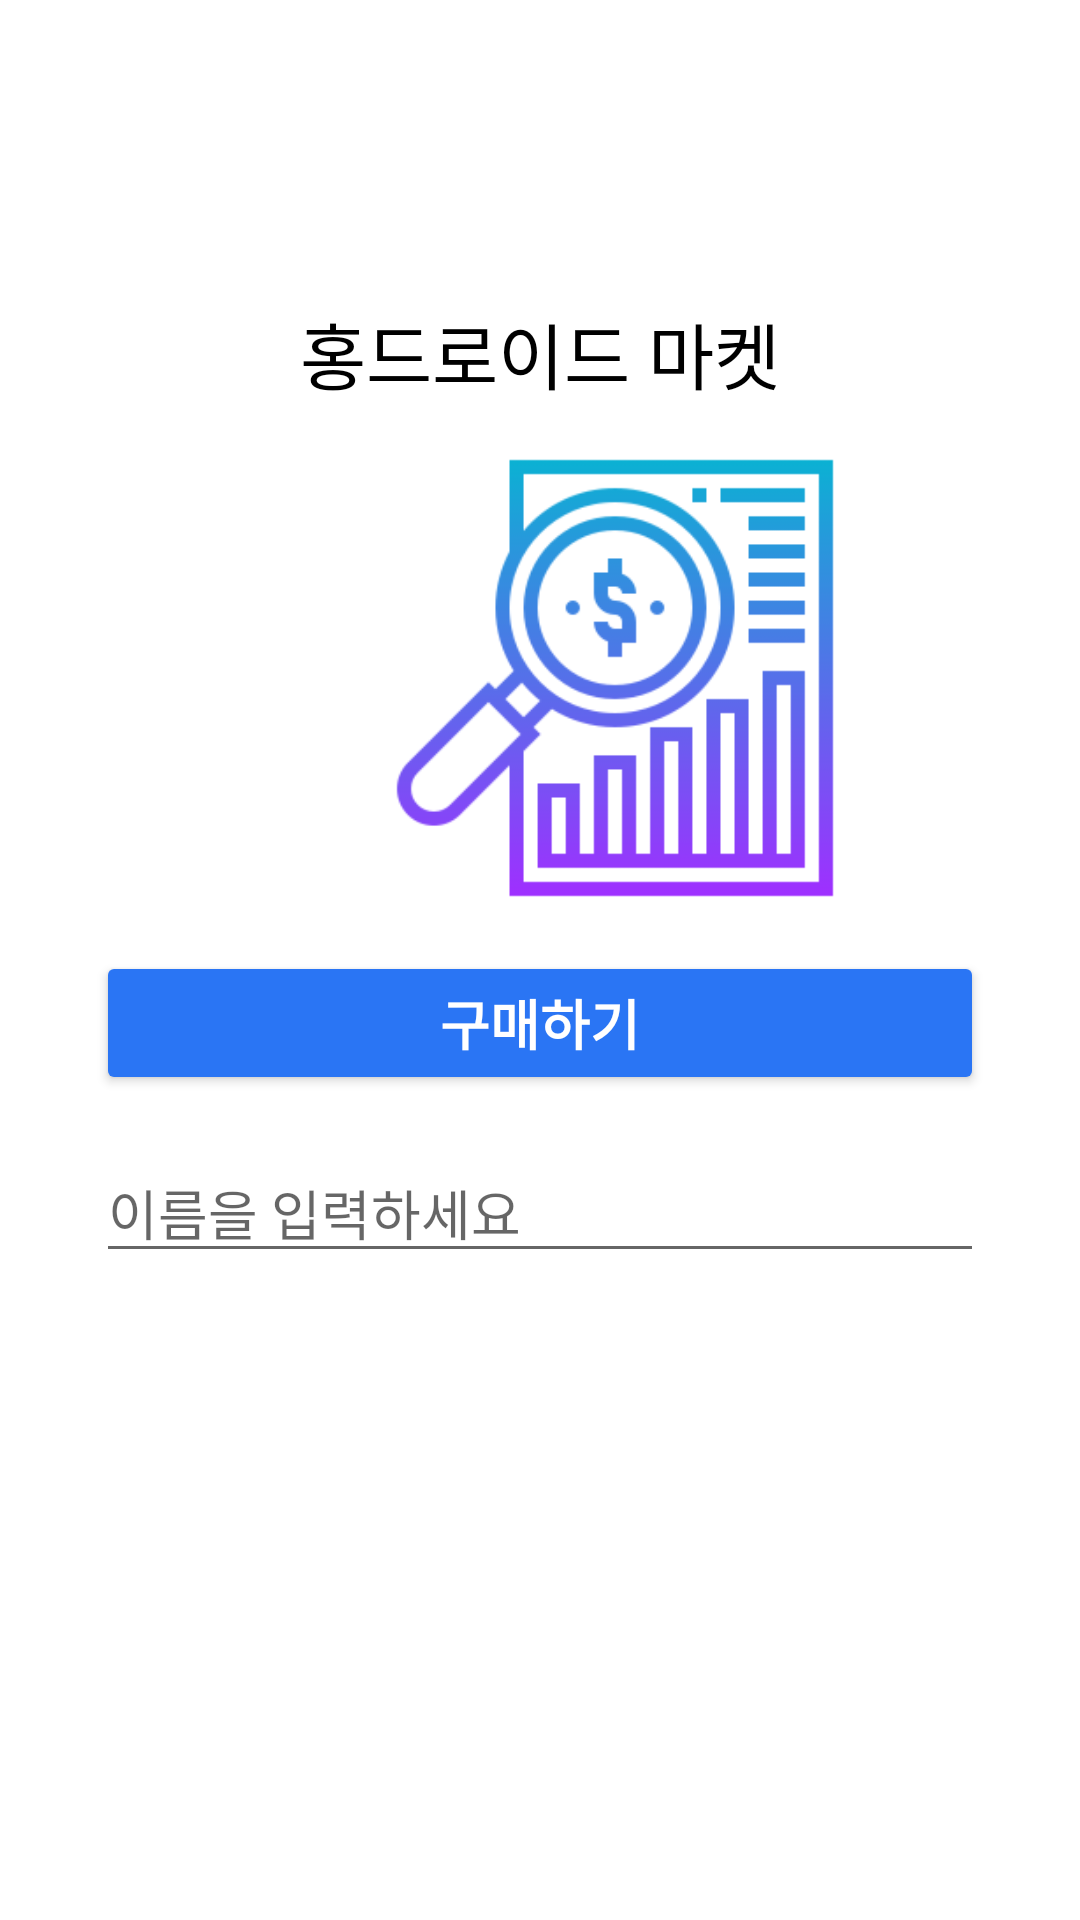

Reconstruct the res/layout file that produces this screen, plus the resources it refers to.
<!-- AndroidManifest.xml: application theme Theme.HongdroidCash -->
<!-- res/layout/activity_main.xml -->
<?xml version="1.0" encoding="utf-8"?>
<androidx.constraintlayout.widget.ConstraintLayout xmlns:android="http://schemas.android.com/apk/res/android"
    xmlns:app="http://schemas.android.com/apk/res-auto"
    xmlns:tools="http://schemas.android.com/tools"
    android:layout_width="match_parent"
    android:layout_height="match_parent"
    tools:context=".MainActivity">

    <TextView
        android:id="@+id/tv_title"
        android:layout_width="wrap_content"
        android:layout_height="wrap_content"
        android:layout_marginTop="100dp"
        android:text="홍드로이드 마켓"
        android:textColor="#000000"
        android:textSize="24sp"
        app:layout_constraintEnd_toEndOf="parent"
        app:layout_constraintStart_toStartOf="parent"
        app:layout_constraintTop_toTopOf="parent" />

    <Button
        android:id="@+id/btn_buy"
        android:layout_width="0dp"
        android:layout_height="wrap_content"
        android:layout_marginStart="32dp"
        android:layout_marginLeft="32dp"
        android:layout_marginTop="16dp"
        android:layout_marginEnd="32dp"
        android:layout_marginRight="32dp"
        android:text="구매하기"
        android:textColor="#FFFFFF"
        android:textSize="18sp"
        android:textStyle="bold"
        app:backgroundTint="#2A75F4"
        app:layout_constraintEnd_toEndOf="parent"
        app:layout_constraintStart_toStartOf="parent"
        app:layout_constraintTop_toBottomOf="@+id/iv_profile" />

    <EditText
        android:id="@+id/et_name"
        android:layout_width="0dp"
        android:layout_height="wrap_content"
        android:layout_marginTop="16dp"
        android:ems="10"
        android:hint="이름을 입력하세요"
        android:inputType="textPersonName"
        app:layout_constraintEnd_toEndOf="@+id/btn_buy"
        app:layout_constraintStart_toStartOf="@+id/btn_buy"
        app:layout_constraintTop_toBottomOf="@+id/btn_buy" />

    <ImageView
        android:id="@+id/iv_profile"
        android:layout_width="150dp"
        android:layout_height="150dp"
        android:layout_marginStart="130dp"
        android:layout_marginLeft="130dp"
        android:layout_marginTop="16dp"
        android:layout_marginEnd="130dp"
        android:layout_marginRight="130dp"
        app:layout_constraintEnd_toEndOf="parent"
        app:layout_constraintHorizontal_bias="0.0"
        app:layout_constraintStart_toStartOf="parent"
        app:layout_constraintTop_toBottomOf="@+id/tv_title"
        app:srcCompat="@drawable/money" />

</androidx.constraintlayout.widget.ConstraintLayout>
<!-- resources referenced by this layout -->
<resources>
  <!-- drawable money: png bitmap (drawable, 15562 bytes) -->
  <style name="Theme.HongdroidCash" parent="Theme.MaterialComponents.DayNight.DarkActionBar">
          
          <item name="colorPrimary">@color/purple_500</item>
          <item name="colorPrimaryVariant">@color/purple_700</item>
          <item name="colorOnPrimary">@color/white</item>
          
          <item name="colorSecondary">@color/teal_200</item>
          <item name="colorSecondaryVariant">@color/teal_700</item>
          <item name="colorOnSecondary">@color/black</item>
          
          <item name="android:statusBarColor" tools:targetApi="l">?attr/colorPrimaryVariant</item>
          
      </style>
  <!-- not gathered from this repository: default colours our renderer supplied (Android Studio template values) -->
  <color name="purple_500">#FF6200EE</color>
  <color name="purple_700">#FF3700B3</color>
  <color name="teal_200">#FF03DAC5</color>
  <color name="teal_700">#FF018786</color>
  <color name="black">#FF000000</color>
  <color name="white">#FFFFFFFF</color>
</resources>
